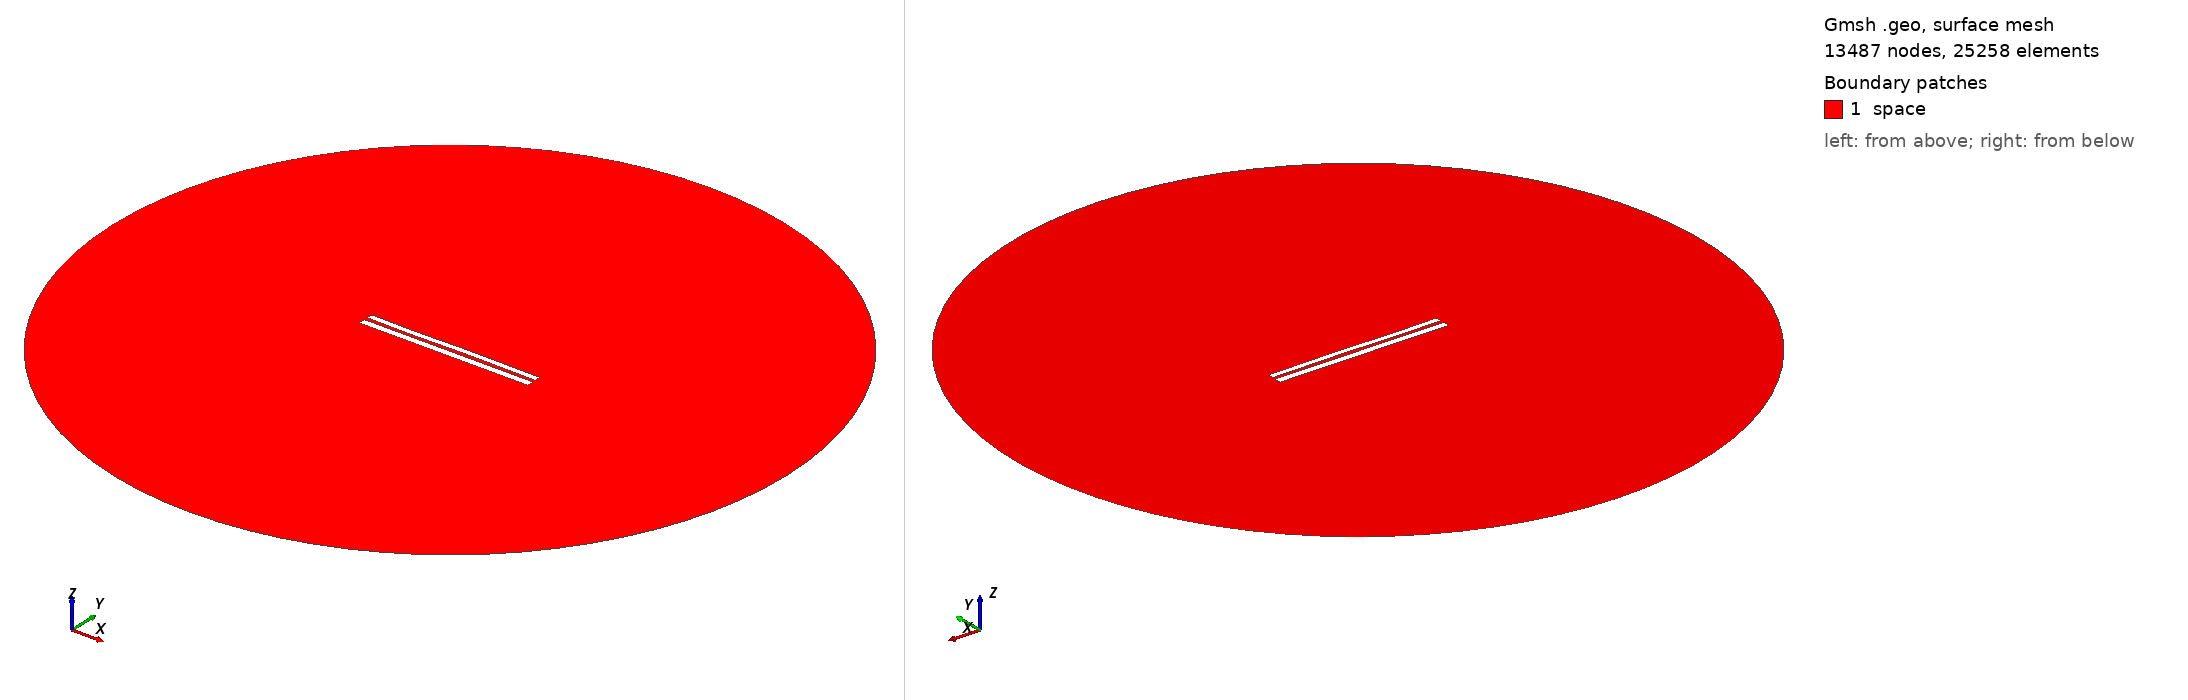

Gmsh geometry script, surface-meshed: 13487 nodes, 25258 surface elements. Boundary patches (legend numbers): 1 space. Left view from above one corner, right view from below the opposite corner. Legend entries are the model's physical surfaces. The drawing asked Gmsh for element sizes between 1% and 20% of the model's largest extent; the script's own settings can give other sizes.

=== 7677.geo (drawn) ===
//---------------------------------------
// Geometry kernel
//---------------------------------------

SetFactory("OpenCASCADE");



//---------------------------------------
// Parameters of the geometry
//---------------------------------------

// Overetch of the upper plate
overetch = 0.25;

// Distance between the plates
distance = 2.0;

// Discretization over the x axis (for the deformation)
nx = 50; 

// Length of the plate
L = 100 - overetch; 

// Number of modes
n = 4; 

// 1st mode coefficient
coeff(1) = -0.075;
beta(1) = 0.596864 * 3.1415926535 / L;

// 2nd mode coefficient
coeff(2) = 0.0;
beta(2) = 1.49418 * 3.1415926535 / L;

// 3rd mode coefficient
coeff(3) = -0.15;
beta(3) = 2.50025 * 3.1415926535 / L;

// 4th mode coefficient
coeff(4) = -0.075;
beta(4) = 3.49999 * 3.1415926535 / L;



//---------------------------------------
// Upper plate (deformed rectangle)
//---------------------------------------

// Coordiantes of the upper plate
xmin = -50;
xmax = 50 - overetch;

// Height of the upper plate
yheight = 4 - 2 * overetch;

// Indexes of the points
UpperID[] = {};
LowerID[] = {};
LeftID[] = {};
RightID[] = {};

// Point index
p = 1;

// Horizontal edges
For i In {1:nx}
    x = xmin + (i-1)*(xmax - xmin)/(nx-1);

    y_bottom = distance / 2 + overetch;
    For j In {1:n}
        C = (Cosh(beta(j)*L) + Cos(beta(j)*L)) / (Sinh(beta(j)*L) + Sin(beta(j)*L));
        y_bottom  = y_bottom + coeff(j) * (Cosh(beta(j)*(x+50)) - Cos(beta(j)*(x+50)) - C * (Sinh(beta(j)*(x+50)) - Sin(beta(j)*(x+50))));
    EndFor

    y_top = y_bottom + yheight;

    Point(p) = {x, y_top, 0, 1.0};
    UpperID[i] = p;
    p = p + 1;

    Point(p) = {x, y_bottom, 0, 1.0};
    LowerID[i] = p;
    p = p + 1;
EndFor

// Create point lists
UpperPts[] = {}; LowerPts[] = {};
For i In {1:nx}
  UpperPts[] += {UpperID[i]};
  LowerPts[] += {LowerID[i]};
EndFor

// Build splines
Spline(1) = {UpperPts[]};
Spline(2) = {LowerPts[]};
Line(3) = {LowerPts[nx-1], UpperPts[nx-1]};
Line(4) = {LowerPts[0], UpperPts[0]};

// Build the plane surface
Curve Loop(1) = {2, 3, -1, -4};
Plane Surface(1) = {1};



//---------------------------------------
// Lower plate (rectangle)
//---------------------------------------

// Vertices
Point(1001) = {-50, -1, 0, 1.0};
Point(1002) = { 50, -1, 0, 1.0};
Point(1003) = { 50,  -5, 0, 1.0};
Point(1004) = {-50,  -5, 0, 1.0};

// Edges
Line(5) = {1001, 1002};
Line(6) = {1002, 1003};
Line(7) = {1003, 1004};
Line(8) = {1004, 1001};

// Plane surface
Line Loop(2) = {5, 6, 7, 8};
Plane Surface(2) = {2}; 



//---------------------------------------
// Outer (fictious) boundary
//---------------------------------------

// Points
Point(1005) = {0, 0, 0};       // Center
Point(1006) = {200, 0, 0};     // Start point
Point(1007) = {0, 200, 0};     // 90 degrees
Point(1008) = {-200, 0, 0};    // 180 degrees
Point(1009) = {0, -200, 0};    // 270 degrees

// Circle arcs (each needs start, center, end)
Circle(9) = {1006, 1005, 1007};
Circle(10) = {1007, 1005, 1008};
Circle(11) = {1008, 1005, 1009};
Circle(12) = {1009, 1005, 1006};

// Plane surface for the entire domain
Curve Loop(3) = {9, 10, 11, 12};
Surface(3) = {3};

// Subtract the plates from the whole domain to obtain the actual domain where we want to solve the equations
BooleanDifference{ Surface{3}; Delete; }{ Surface{1}; Surface{2}; Delete; }




//---------------------------------------
// Transfinite Lines/Curves
//---------------------------------------

// Set the number of points on the boundaries
r = 7;

// Plates
Transfinite Curve {1, 2} = 50*r Using Progression 1;
Transfinite Curve {3, 4} = 2*r Using Progression 1;
Transfinite Line {5, 7} = 50*r Using Progression 1;
Transfinite Line {6, 8} = 2*r Using Progression 1;

// Outer boundary
Transfinite Line {9, 10, 11, 12} = 20 Using Progression 1;



//---------------------------------------
// Physical groups
//---------------------------------------                

// Physical curves (boundaries)
Physical Line("force_segment", 10) = {2};
Physical Line("upper_plate", 11) = {1, 3, 4};
Physical Line("lower_plate", 12) = {5, 6, 7, 8};
Physical Line("boundary", 20) = {9, 10, 11, 12};

// Physical Surfaces
Physical Surface("space", 30) = {3};



//---------------------------------------
// 6. Generate the Mesh
//---------------------------------------

// 2D mesh generation
Mesh 2;
